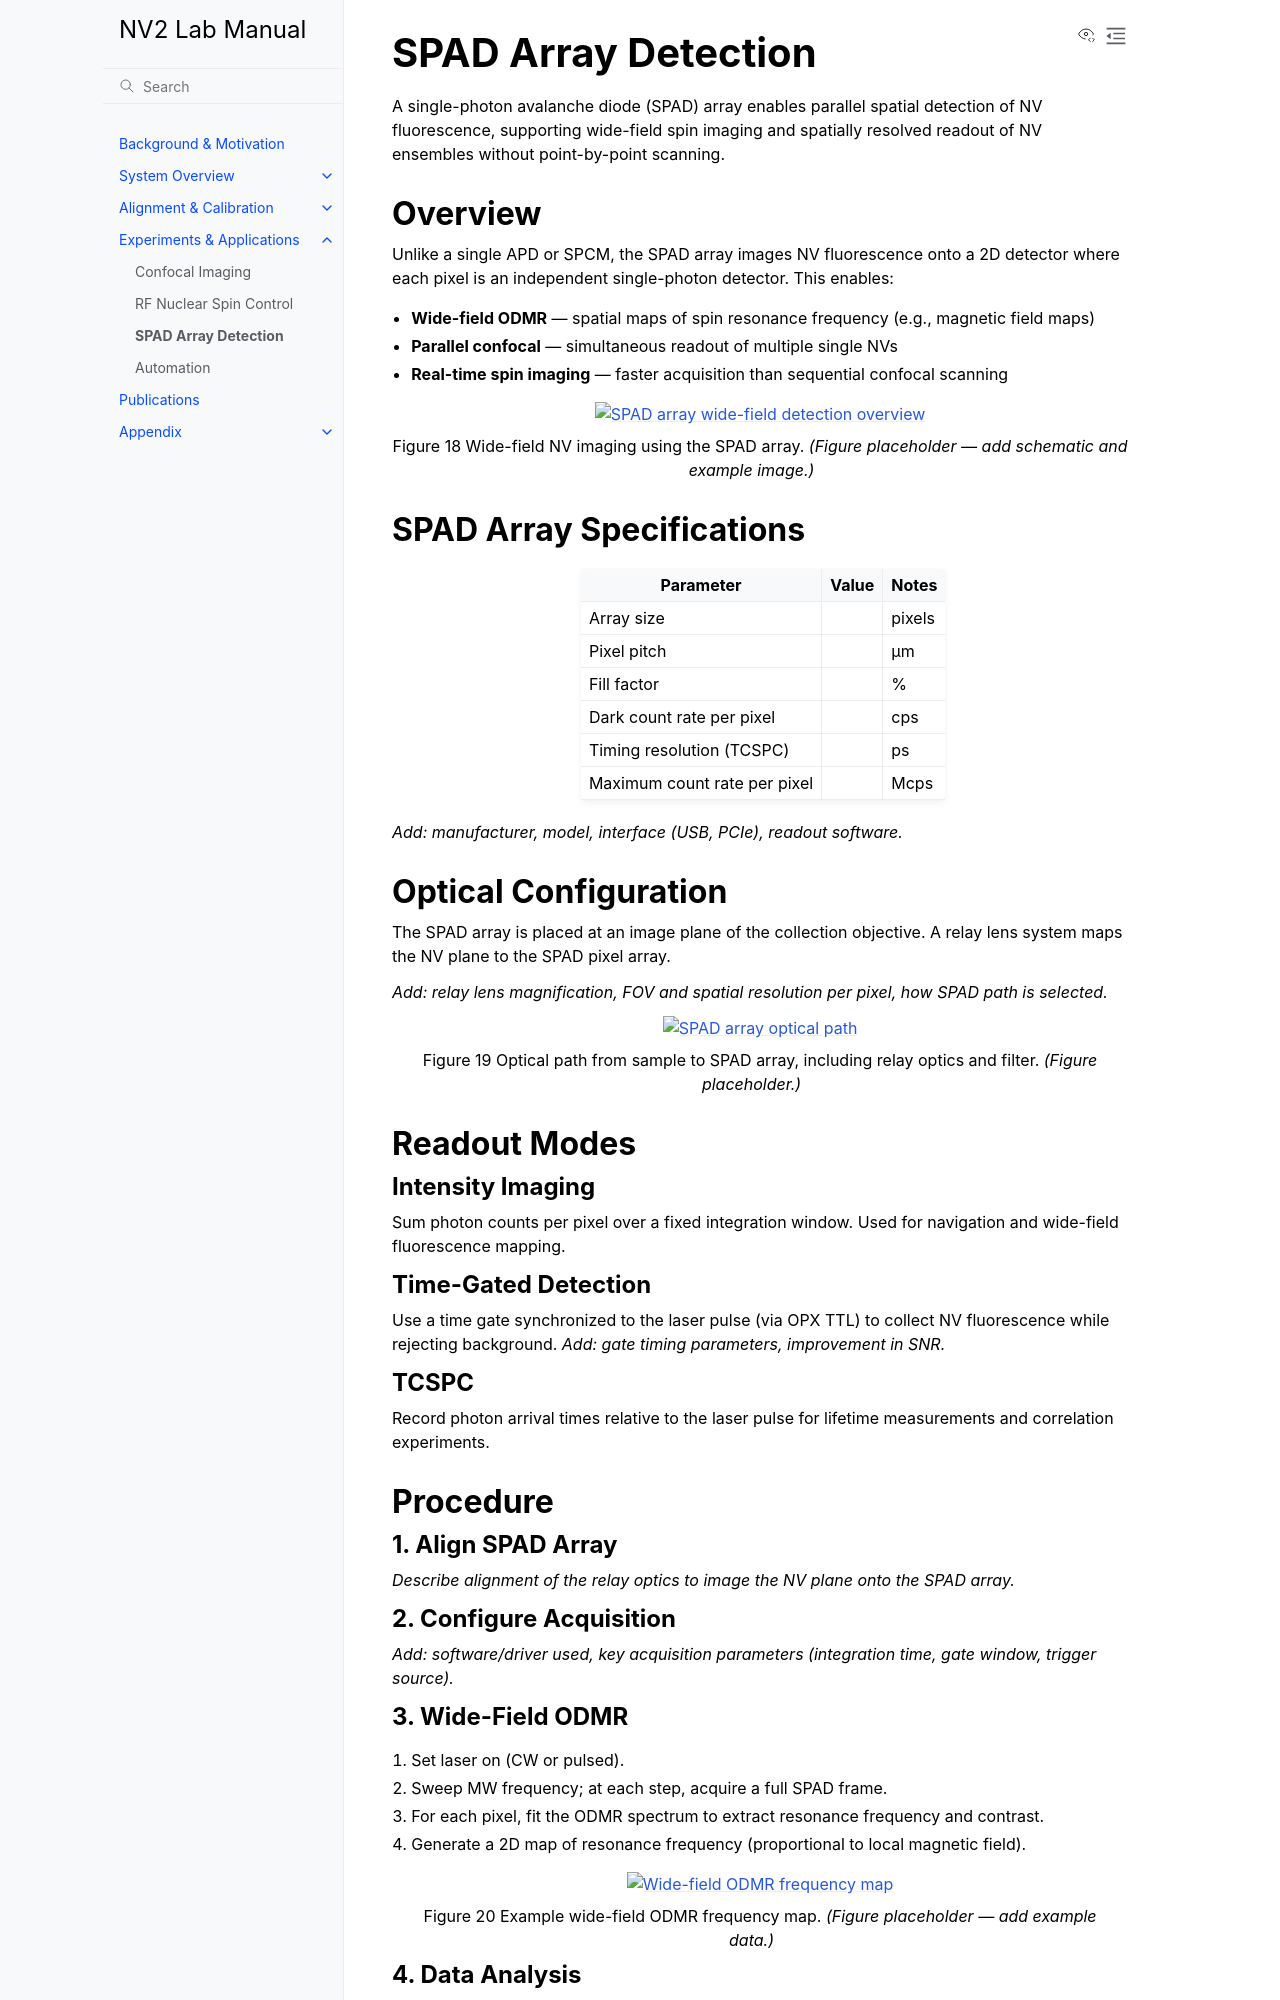

repository: qeg-ungar/nv2-docs · page: experiments/spad_array_detection.html · generator: sphinx

# SPAD Array Detection

A single-photon avalanche diode (SPAD) array enables parallel spatial detection of NV
fluorescence, supporting wide-field spin imaging and spatially resolved readout of NV ensembles
without point-by-point scanning.

## Overview

Unlike a single APD or SPCM, the SPAD array images NV fluorescence onto a 2D detector where
each pixel is an independent single-photon detector. This enables:

- **Wide-field ODMR** — spatial maps of spin resonance frequency (e.g., magnetic field maps)
- **Parallel confocal** — simultaneous readout of multiple single NVs
- **Real-time spin imaging** — faster acquisition than sequential confocal scanning

```{figure} ../_static/images/spad_widefield_overview.png
:alt: SPAD array wide-field detection overview
:width: 75%
:align: center

Wide-field NV imaging using the SPAD array.
*(Figure placeholder — add schematic and example image.)*
```

## SPAD Array Specifications

| Parameter | Value | Notes |
|-----------|-------|-------|
| Array size | | pixels |
| Pixel pitch | | µm |
| Fill factor | | % |
| Dark count rate per pixel | | cps |
| Timing resolution (TCSPC) | | ps |
| Maximum count rate per pixel | | Mcps |

*Add: manufacturer, model, interface (USB, PCIe), readout software.*

## Optical Configuration

The SPAD array is placed at an image plane of the collection objective. A relay lens system
maps the NV plane to the SPAD pixel array.

*Add: relay lens magnification, FOV and spatial resolution per pixel, how SPAD path is selected.*

```{figure} ../_static/images/spad_optical_path.png
:alt: SPAD array optical path
:width: 70%
:align: center

Optical path from sample to SPAD array, including relay optics and filter.
*(Figure placeholder.)*
```

## Readout Modes

### Intensity Imaging

Sum photon counts per pixel over a fixed integration window. Used for navigation and wide-field fluorescence mapping.

### Time-Gated Detection

Use a time gate synchronized to the laser pulse (via OPX TTL) to collect NV fluorescence while
rejecting background. *Add: gate timing parameters, improvement in SNR.*

### TCSPC

Record photon arrival times relative to the laser pulse for lifetime measurements and correlation experiments.

## Procedure

### 1. Align SPAD Array

*Describe alignment of the relay optics to image the NV plane onto the SPAD array.*

### 2. Configure Acquisition

*Add: software/driver used, key acquisition parameters (integration time, gate window, trigger source).*
